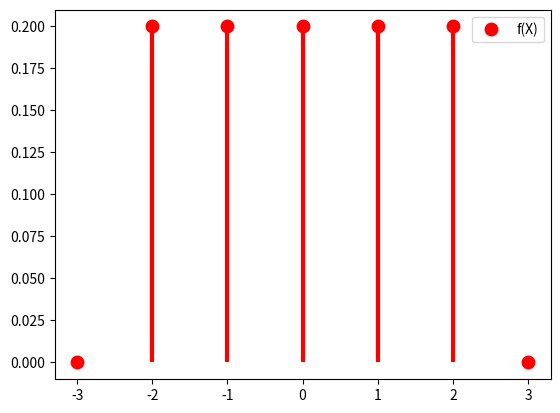

This chart was generated by the following Python code:
import matplotlib.pyplot as plt
import numpy as np
from scipy import stats
from scipy.stats import uniform

x = np.linspace(-3, 3, 100)
rv = uniform(-2, 5)

#xk = np.arange(5)
xk = np.arange(start=-3, stop=4)

pk = (0, 0.2, 0.2, 0.2, 0.2, 0.2, 0)
custm = stats.rv_discrete(name='custm', values=(xk, pk))

fig, ax = plt.subplots(1, 1)
ax.plot(xk, custm.pmf(xk), 'ro', ms=9, mec='r', label='f(X)')
ax.legend(loc='best', frameon=True)
ax.vlines(xk, 0, custm.pmf(xk), colors='r', lw=3)
plt.show()

